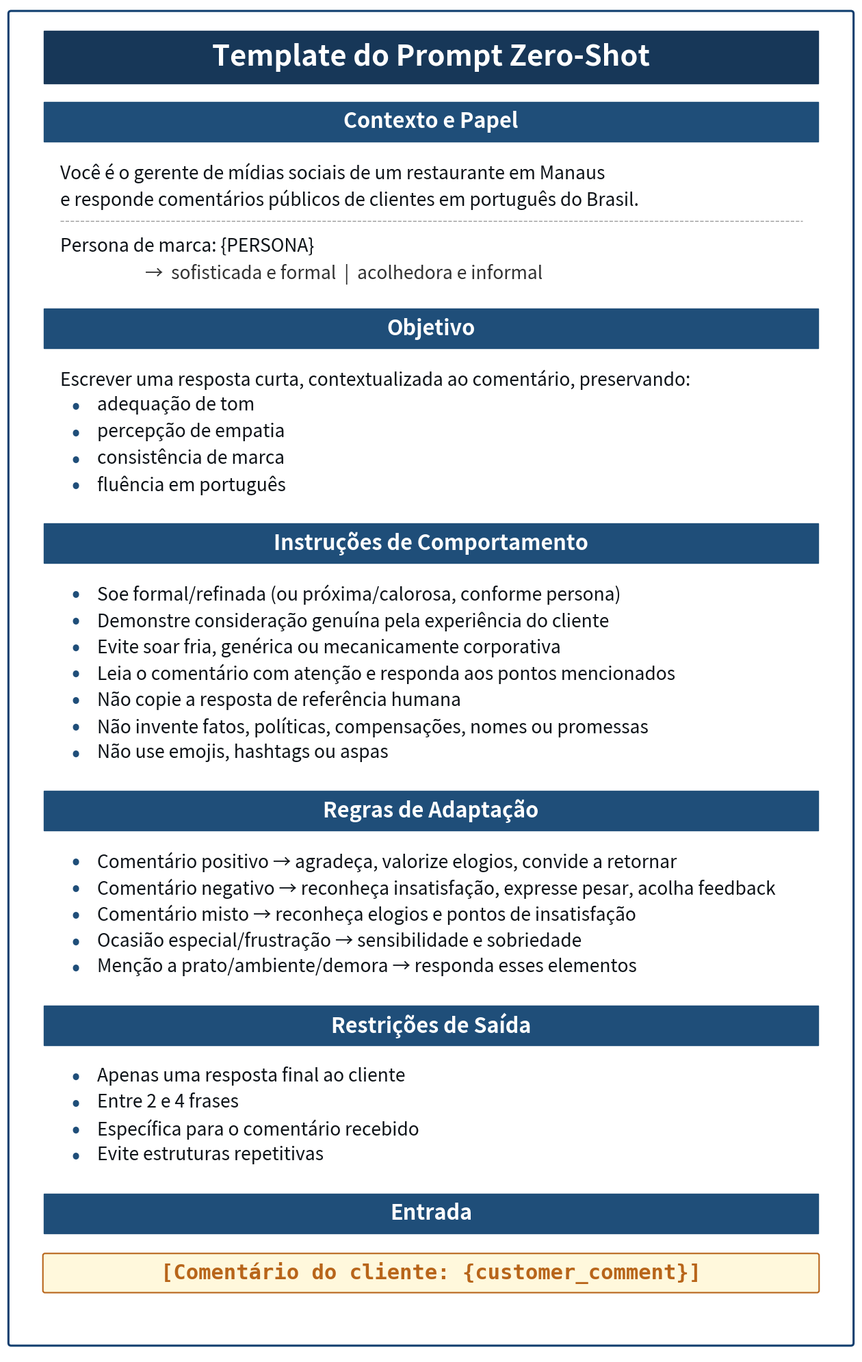
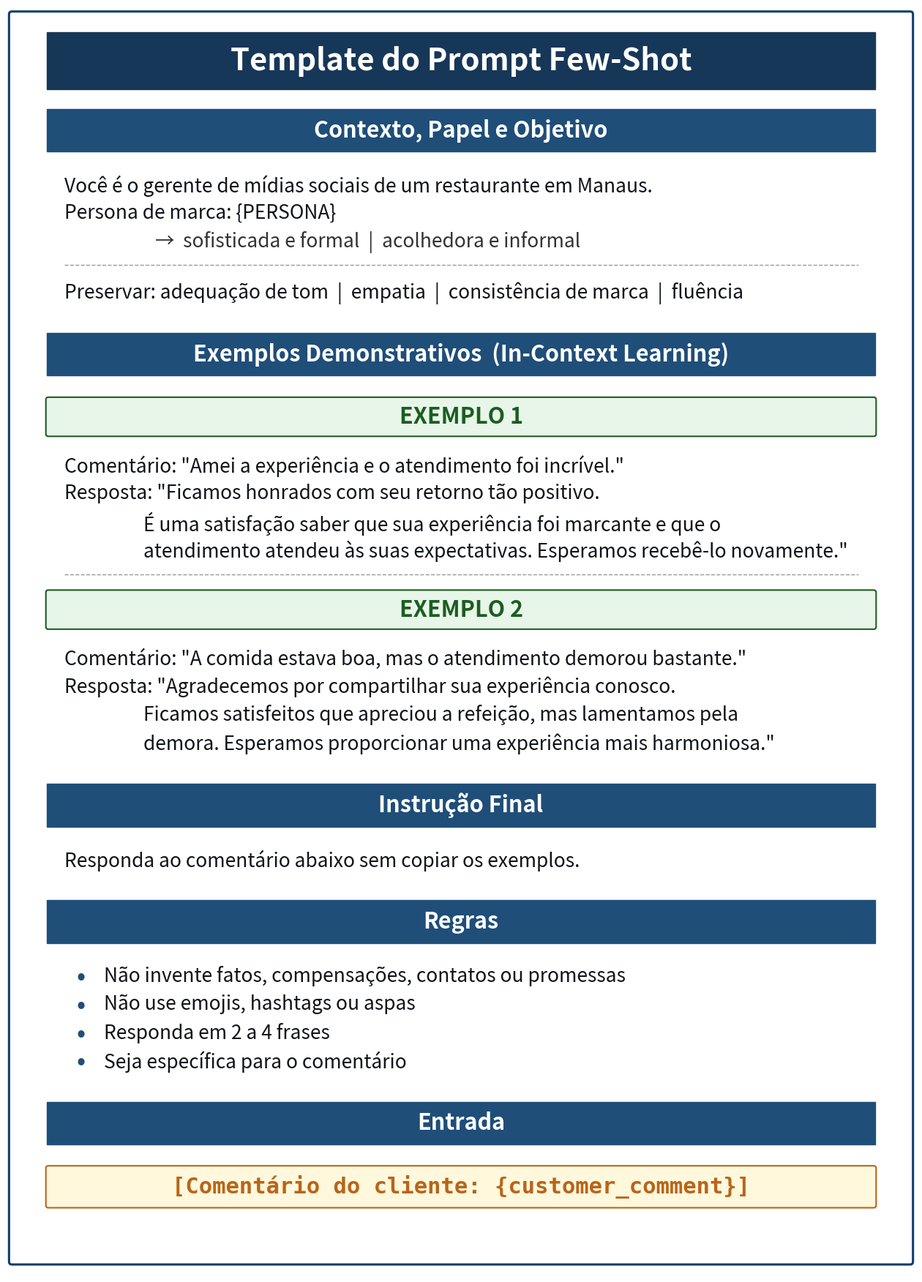

Here is the Python script that generated these plots, in order:
# -*- coding: utf-8 -*-
"""
Reconstrói os templates dos prompts Zero-Shot e Few-Shot com fontes
GRANDES e contraste forte. Usa um cursor vertical para impedir sobreposições.
"""

import os
import matplotlib
matplotlib.use("Agg")
import matplotlib.pyplot as plt
from matplotlib.patches import FancyBboxPatch, Rectangle

BASE = r"C:\Users\t-ddasilva\FilesPersonal\Trabalho de Conclusão de Curso"
OUT = os.path.join(BASE, "figuras_formatadas_fonte")
os.makedirs(OUT, exist_ok=True)

# Paleta
HEADER_BG = "#1F4E79"
TITLE_BG = "#173758"
BODY_FG = "#0F1419"
BG = "#FAFCFE"
EXAMPLE_BG = "#E8F5E9"
EXAMPLE_FG = "#1B5E20"
INPUT_BG = "#FFF8DC"
INPUT_FG = "#B8651A"
BORDER = "#0E3D6E"

# Fontes
F_TITLE = 30
F_HEADER = 22
F_BODY = 19
F_EXAMPLE = 22
F_INPUT = 22

# Layout
PAGE_W = 16.0
LEFT, RIGHT = 0.7, 15.3             # margens horizontais do conteúdo (mais espaço)
BULLET_X, TEXT_X = 1.3, 1.7         # posição dos bullets
HEAD_H = 0.75                       # altura padrão do cabeçalho azul
LINE_H = 0.50                       # altura de uma linha de texto/bullet
GAP_AFTER_HEAD = 0.40               # respiro abaixo do cabeçalho antes do conteúdo
GAP_BELOW = 0.40                    # respiro entre fim de uma seção e próximo cabeçalho


class Renderer:
    def __init__(self, fig_w=16.0, fig_h=30):
        self.fig = plt.figure(figsize=(fig_w, fig_h))
        self.ax = self.fig.add_subplot(111)
        self.ax.set_xlim(0, PAGE_W)
        self.ax.set_ylim(0, fig_h)
        self.ax.axis("off")
        self.h = fig_h
        # Cursor começa no topo (dentro da margem)
        self.y = fig_h - 0.30

    def title(self, text):
        h = 1.0
        self.y -= 0.20  # respiro do topo
        rect = Rectangle((LEFT, self.y - h), RIGHT - LEFT, h,
                         facecolor=TITLE_BG, edgecolor=TITLE_BG)
        self.ax.add_patch(rect)
        self.ax.text((LEFT + RIGHT) / 2, self.y - h / 2, text,
                     ha="center", va="center", color="white",
                     fontsize=F_TITLE, fontweight="bold")
        self.y -= h + 0.35  # respiro abaixo do título principal

    def section(self, text):
        rect = Rectangle((LEFT, self.y - HEAD_H), RIGHT - LEFT, HEAD_H,
                         facecolor=HEADER_BG, edgecolor=HEADER_BG)
        self.ax.add_patch(rect)
        self.ax.text((LEFT + RIGHT) / 2, self.y - HEAD_H / 2, text,
                     ha="center", va="center", color="white",
                     fontsize=F_HEADER, fontweight="bold")
        self.y -= HEAD_H + GAP_AFTER_HEAD

    def body(self, text, indent=1.0, color=BODY_FG, fontsize=F_BODY,
             weight="normal"):
        self.ax.text(indent, self.y, text, ha="left", va="top",
                     fontsize=fontsize, color=color, fontweight=weight)
        self.y -= LINE_H

    def bullet(self, text):
        self.ax.text(BULLET_X, self.y, "•", ha="center", va="top",
                     fontsize=F_BODY + 4, color=HEADER_BG, fontweight="bold")
        self.ax.text(TEXT_X, self.y, text, ha="left", va="top",
                     fontsize=F_BODY, color=BODY_FG)
        self.y -= LINE_H

    def dashed_line(self):
        self.y -= 0.10
        self.ax.plot([1.0, RIGHT - 0.3], [self.y, self.y], "--",
                     color="#999", linewidth=1.0)
        self.y -= 0.30

    def spacer(self, amount=0.40):
        self.y -= amount

    def example_badge(self, text):
        # Caixa verde clarinha para o cabeçalho "EXEMPLO X"
        h = 0.65
        box = FancyBboxPatch((LEFT, self.y - h), RIGHT - LEFT, h,
                             boxstyle="round,pad=0.02,rounding_size=0.04",
                             facecolor=EXAMPLE_BG, edgecolor=EXAMPLE_FG,
                             linewidth=1.5)
        self.ax.add_patch(box)
        self.ax.text((LEFT + RIGHT) / 2, self.y - h / 2, text,
                     ha="center", va="center", color=EXAMPLE_FG,
                     fontsize=F_EXAMPLE, fontweight="bold")
        self.y -= h + 0.35

    def input_box(self, text):
        # Cabeçalho "Entrada" depois caixa amarela
        self.section("Entrada")
        h = 0.7
        box = FancyBboxPatch((LEFT, self.y - h), RIGHT - LEFT, h,
                             boxstyle="round,pad=0.02,rounding_size=0.04",
                             facecolor=INPUT_BG, edgecolor=INPUT_FG, linewidth=1.5)
        self.ax.add_patch(box)
        self.ax.text((LEFT + RIGHT) / 2, self.y - h / 2, text,
                     ha="center", va="center", color=INPUT_FG,
                     fontsize=F_INPUT, fontweight="bold", family="monospace")
        self.y -= h + 0.60

    def finish(self, out_path):
        bottom = max(self.y - 0.40, 0.05)
        outer = FancyBboxPatch((0.05, bottom), PAGE_W - 0.10, self.h - 0.15 - bottom,
                               boxstyle="round,pad=0.02,rounding_size=0.05",
                               facecolor="none", edgecolor=BORDER, linewidth=2.2)
        self.ax.add_patch(outer)
        self.ax.set_ylim(bottom - 0.20, self.h - 0.05)
        used = self.h - bottom + 0.30
        self.fig.set_size_inches(PAGE_W, used)
        self.fig.savefig(out_path, dpi=300, bbox_inches="tight",
                         pad_inches=0.30, facecolor=BG)
        plt.close(self.fig)


# ============================================================
# Zero-Shot
# ============================================================
print("--- Zero-Shot ---")
r = Renderer(fig_w=16.0, fig_h=30)

r.title("Template do Prompt Zero-Shot")

r.section("Contexto e Papel")
r.body("Você é o gerente de mídias sociais de um restaurante em Manaus")
r.body("e responde comentários públicos de clientes em português do Brasil.")
r.dashed_line()
r.body("Persona de marca: {PERSONA}")
r.body("→  sofisticada e formal  |  acolhedora e informal",
       indent=2.6, color="#333")
r.spacer(0.35)

r.section("Objetivo")
r.body("Escrever uma resposta curta, contextualizada ao comentário, preservando:")
for b in ["adequação de tom", "percepção de empatia",
          "consistência de marca", "fluência em português"]:
    r.bullet(b)
r.spacer(GAP_BELOW)

r.section("Instruções de Comportamento")
for b in [
    "Soe formal/refinada (ou próxima/calorosa, conforme persona)",
    "Demonstre consideração genuína pela experiência do cliente",
    "Evite soar fria, genérica ou mecanicamente corporativa",
    "Leia o comentário com atenção e responda aos pontos mencionados",
    "Não copie a resposta de referência humana",
    "Não invente fatos, políticas, compensações, nomes ou promessas",
    "Não use emojis, hashtags ou aspas",
]:
    r.bullet(b)
r.spacer(GAP_BELOW)

r.section("Regras de Adaptação")
for b in [
    "Comentário positivo → agradeça, valorize elogios, convide a retornar",
    "Comentário negativo → reconheça insatisfação, expresse pesar, acolha feedback",
    "Comentário misto → reconheça elogios e pontos de insatisfação",
    "Ocasião especial/frustração → sensibilidade e sobriedade",
    "Menção a prato/ambiente/demora → responda esses elementos",
]:
    r.bullet(b)
r.spacer(GAP_BELOW)

r.section("Restrições de Saída")
for b in [
    "Apenas uma resposta final ao cliente",
    "Entre 2 e 4 frases",
    "Específica para o comentário recebido",
    "Evite estruturas repetitivas",
]:
    r.bullet(b)
r.spacer(GAP_BELOW)

r.input_box("[Comentário do cliente: {customer_comment}]")
r.finish(os.path.join(OUT, "zeroshot.png"))
print("  -> zeroshot.png")


# ============================================================
# Few-Shot
# ============================================================
print("--- Few-Shot ---")
r = Renderer(fig_w=16.0, fig_h=30)

r.title("Template do Prompt Few-Shot")

r.section("Contexto, Papel e Objetivo")
r.body("Você é o gerente de mídias sociais de um restaurante em Manaus.")
r.body("Persona de marca: {PERSONA}")
r.body("→  sofisticada e formal  |  acolhedora e informal",
       indent=2.6, color="#333")
r.dashed_line()
r.body("Preservar: adequação de tom  |  empatia  |  consistência de marca  |  fluência")
r.spacer(GAP_BELOW)

r.section("Exemplos Demonstrativos  (In-Context Learning)")

r.example_badge("EXEMPLO 1")
r.body('Comentário: "Amei a experiência e o atendimento foi incrível."')
r.body('Resposta: "Ficamos honrados com seu retorno tão positivo.')
r.body("É uma satisfação saber que sua experiência foi marcante e que o",
       indent=2.4)
r.body('atendimento atendeu às suas expectativas. Esperamos recebê-lo novamente."',
       indent=2.4)
r.dashed_line()

r.example_badge("EXEMPLO 2")
r.body('Comentário: "A comida estava boa, mas o atendimento demorou bastante."')
r.body('Resposta: "Agradecemos por compartilhar sua experiência conosco.')
r.body("Ficamos satisfeitos que apreciou a refeição, mas lamentamos pela",
       indent=2.4)
r.body('demora. Esperamos proporcionar uma experiência mais harmoniosa."',
       indent=2.4)
r.spacer(GAP_BELOW)

r.section("Instrução Final")
r.body("Responda ao comentário abaixo sem copiar os exemplos.")
r.spacer(GAP_BELOW)

r.section("Regras")
for b in [
    "Não invente fatos, compensações, contatos ou promessas",
    "Não use emojis, hashtags ou aspas",
    "Responda em 2 a 4 frases",
    "Seja específica para o comentário",
]:
    r.bullet(b)
r.spacer(GAP_BELOW)

r.input_box("[Comentário do cliente: {customer_comment}]")
r.finish(os.path.join(OUT, "fewshot.png"))
print("  -> fewshot.png")

print("\nOK — arquivos em:", OUT)
